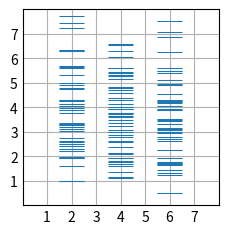

The matplotlib source for this figure:
# Statistical distributions
# eventplot(D)
import matplotlib.pyplot as plt
import numpy as np

plt.style.use('_mpl-gallery')

# make data:
np.random.seed(1)
x = [2, 4, 6]
D = np.random.gamma(4, size=(3, 50))

# plot:
fig, ax = plt.subplots()

ax.eventplot(D, orientation="vertical", lineoffsets=x, linewidth=0.75)

ax.set(xlim=(0, 8), xticks=np.arange(1, 8),
       ylim=(0, 8), yticks=np.arange(1, 8))

plt.show()